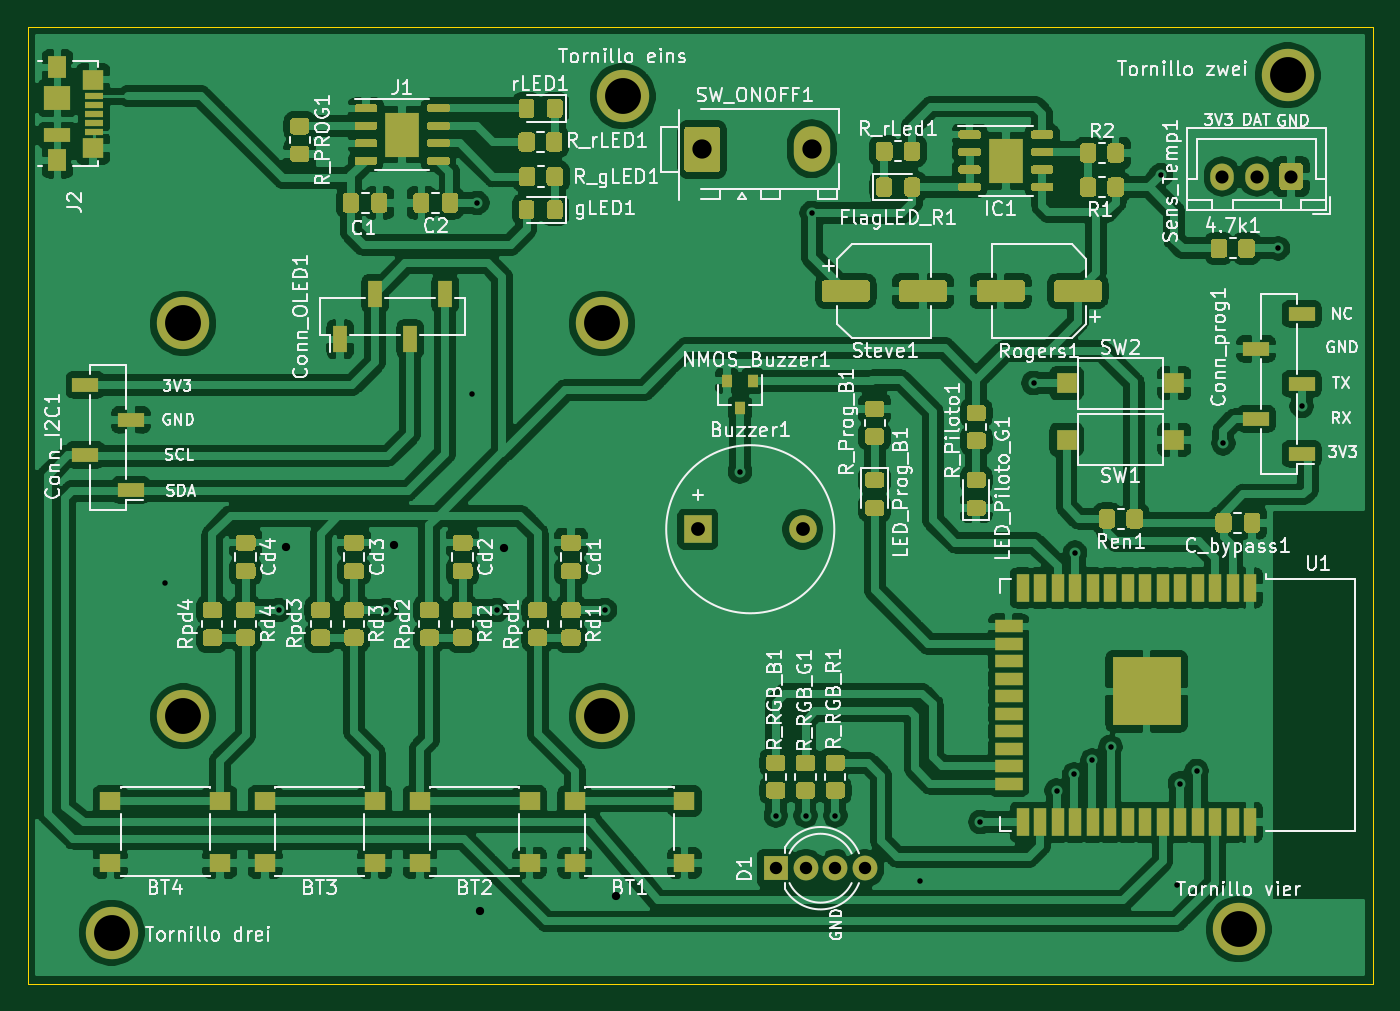
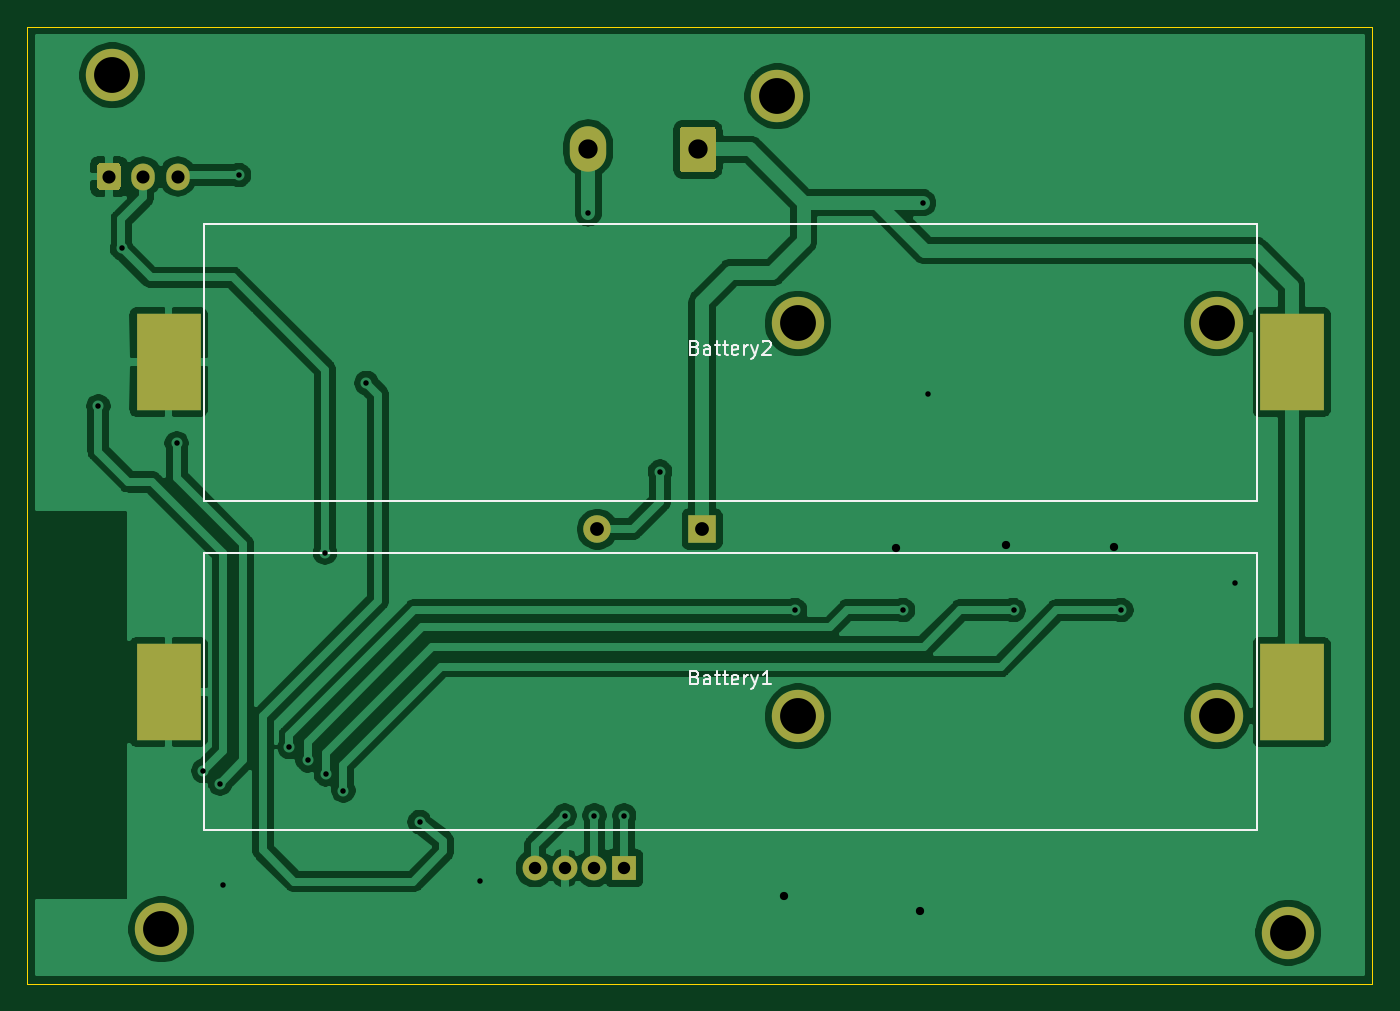
Circuit board: 11 layer files. Board 97.6 x 69.4 mm.
- bottom_copper: PCB_Design-B_Cu.gbr (92460 bytes)
- bottom_mask: PCB_Design-B_Mask.gbr (2216 bytes)
- paste: PCB_Design-B_Paste.gbr (656 bytes)
- bottom_silk: PCB_Design-B_SilkS.gbr (5426 bytes)
- outline: PCB_Design-Edge_Cuts.gbr (705 bytes)
- top_copper: PCB_Design-F_Cu.gbr (350839 bytes)
- top_mask: PCB_Design-F_Mask.gbr (35010 bytes)
- paste: PCB_Design-F_Paste.gbr (36088 bytes)
- top_silk: PCB_Design-F_SilkS.gbr (111253 bytes)
- drill: PCB_Design-NPTH.drl (306 bytes)
- drill: PCB_Design-PTH.drl (1114 bytes)

=== bottom_copper: PCB_Design-B_Cu.gbr (92460 bytes, source omitted) ===
=== bottom_mask: PCB_Design-B_Mask.gbr ===
%TF.GenerationSoftware,KiCad,Pcbnew,(5.1.10-1-10_14)*%
%TF.CreationDate,2022-01-04T14:17:43-05:00*%
%TF.ProjectId,PCB_Design,5043425f-4465-4736-9967-6e2e6b696361,rev?*%
%TF.SameCoordinates,Original*%
%TF.FileFunction,Soldermask,Bot*%
%TF.FilePolarity,Negative*%
%FSLAX46Y46*%
G04 Gerber Fmt 4.6, Leading zero omitted, Abs format (unit mm)*
G04 Created by KiCad (PCBNEW (5.1.10-1-10_14)) date 2022-01-04 14:17:43*
%MOMM*%
%LPD*%
G01*
G04 APERTURE LIST*
%ADD10O,2.640000X3.300000*%
%ADD11C,3.800000*%
%ADD12R,4.700000X7.000000*%
%ADD13R,2.000000X2.000000*%
%ADD14C,2.000000*%
%ADD15R,1.800000X1.800000*%
%ADD16C,1.800000*%
%ADD17O,1.700000X1.950000*%
G04 APERTURE END LIST*
D10*
%TO.C,SW_ONOFF1*%
X118110000Y-99568000D03*
G36*
G01*
X111242500Y-101281500D02*
X109102500Y-101281500D01*
G75*
G02*
X108852500Y-101031500I0J250000D01*
G01*
X108852500Y-98231500D01*
G75*
G02*
X109102500Y-97981500I250000J0D01*
G01*
X111242500Y-97981500D01*
G75*
G02*
X111492500Y-98231500I0J-250000D01*
G01*
X111492500Y-101031500D01*
G75*
G02*
X111242500Y-101281500I-250000J0D01*
G01*
G37*
%TD*%
D11*
%TO.C,Conn_OLED1*%
X72493500Y-140760000D03*
X72493500Y-112260000D03*
X102893500Y-112260000D03*
X102893500Y-140760000D03*
%TD*%
%TO.C,Tornillo vier*%
X149098000Y-156210000D03*
%TD*%
%TO.C,Tornillo drei*%
X67310000Y-156464000D03*
%TD*%
%TO.C,Tornillo zwei*%
X152654000Y-94234000D03*
%TD*%
%TO.C,Tornillo eins*%
X104394000Y-95758000D03*
%TD*%
D12*
%TO.C,Battery1*%
X67068500Y-139001500D03*
X148568500Y-139001500D03*
%TD*%
%TO.C,Battery2*%
X148568500Y-115062000D03*
X67068500Y-115062000D03*
%TD*%
D13*
%TO.C,Buzzer1*%
X109855000Y-127190500D03*
D14*
X117455000Y-127190500D03*
%TD*%
D15*
%TO.C,D1*%
X115519200Y-151790400D03*
D16*
X117678200Y-151790400D03*
X119837200Y-151790400D03*
X121996200Y-151790400D03*
%TD*%
%TO.C,Sens_Temp1*%
G36*
G01*
X153758000Y-100875000D02*
X153758000Y-102325000D01*
G75*
G02*
X153508000Y-102575000I-250000J0D01*
G01*
X152308000Y-102575000D01*
G75*
G02*
X152058000Y-102325000I0J250000D01*
G01*
X152058000Y-100875000D01*
G75*
G02*
X152308000Y-100625000I250000J0D01*
G01*
X153508000Y-100625000D01*
G75*
G02*
X153758000Y-100875000I0J-250000D01*
G01*
G37*
D17*
X150408000Y-101600000D03*
X147908000Y-101600000D03*
%TD*%
M02*

=== paste: PCB_Design-B_Paste.gbr ===
%TF.GenerationSoftware,KiCad,Pcbnew,(5.1.10-1-10_14)*%
%TF.CreationDate,2022-01-04T14:17:43-05:00*%
%TF.ProjectId,PCB_Design,5043425f-4465-4736-9967-6e2e6b696361,rev?*%
%TF.SameCoordinates,Original*%
%TF.FileFunction,Paste,Bot*%
%TF.FilePolarity,Positive*%
%FSLAX46Y46*%
G04 Gerber Fmt 4.6, Leading zero omitted, Abs format (unit mm)*
G04 Created by KiCad (PCBNEW (5.1.10-1-10_14)) date 2022-01-04 14:17:43*
%MOMM*%
%LPD*%
G01*
G04 APERTURE LIST*
%ADD10R,4.700000X7.000000*%
G04 APERTURE END LIST*
D10*
%TO.C,Battery1*%
X67068500Y-139001500D03*
X148568500Y-139001500D03*
%TD*%
%TO.C,Battery2*%
X148568500Y-115062000D03*
X67068500Y-115062000D03*
%TD*%
M02*

=== bottom_silk: PCB_Design-B_SilkS.gbr ===
%TF.GenerationSoftware,KiCad,Pcbnew,(5.1.10-1-10_14)*%
%TF.CreationDate,2022-01-04T14:17:43-05:00*%
%TF.ProjectId,PCB_Design,5043425f-4465-4736-9967-6e2e6b696361,rev?*%
%TF.SameCoordinates,Original*%
%TF.FileFunction,Legend,Bot*%
%TF.FilePolarity,Positive*%
%FSLAX46Y46*%
G04 Gerber Fmt 4.6, Leading zero omitted, Abs format (unit mm)*
G04 Created by KiCad (PCBNEW (5.1.10-1-10_14)) date 2022-01-04 14:17:43*
%MOMM*%
%LPD*%
G01*
G04 APERTURE LIST*
%ADD10C,0.120000*%
%ADD11C,0.150000*%
G04 APERTURE END LIST*
D10*
%TO.C,Battery1*%
X69618500Y-149051500D02*
X146018500Y-149051500D01*
X146018500Y-149051500D02*
X146018500Y-128951500D01*
X146018500Y-128951500D02*
X69618500Y-128951500D01*
X69618500Y-128951500D02*
X69618500Y-149051500D01*
%TO.C,Battery2*%
X69618500Y-125112000D02*
X146018500Y-125112000D01*
X146018500Y-125112000D02*
X146018500Y-105012000D01*
X146018500Y-105012000D02*
X69618500Y-105012000D01*
X69618500Y-105012000D02*
X69618500Y-125112000D01*
%TO.C,Battery1*%
D11*
X110366119Y-137930071D02*
X110223261Y-137977690D01*
X110175642Y-138025309D01*
X110128023Y-138120547D01*
X110128023Y-138263404D01*
X110175642Y-138358642D01*
X110223261Y-138406261D01*
X110318500Y-138453880D01*
X110699452Y-138453880D01*
X110699452Y-137453880D01*
X110366119Y-137453880D01*
X110270880Y-137501500D01*
X110223261Y-137549119D01*
X110175642Y-137644357D01*
X110175642Y-137739595D01*
X110223261Y-137834833D01*
X110270880Y-137882452D01*
X110366119Y-137930071D01*
X110699452Y-137930071D01*
X109270880Y-138453880D02*
X109270880Y-137930071D01*
X109318500Y-137834833D01*
X109413738Y-137787214D01*
X109604214Y-137787214D01*
X109699452Y-137834833D01*
X109270880Y-138406261D02*
X109366119Y-138453880D01*
X109604214Y-138453880D01*
X109699452Y-138406261D01*
X109747071Y-138311023D01*
X109747071Y-138215785D01*
X109699452Y-138120547D01*
X109604214Y-138072928D01*
X109366119Y-138072928D01*
X109270880Y-138025309D01*
X108937547Y-137787214D02*
X108556595Y-137787214D01*
X108794690Y-137453880D02*
X108794690Y-138311023D01*
X108747071Y-138406261D01*
X108651833Y-138453880D01*
X108556595Y-138453880D01*
X108366119Y-137787214D02*
X107985166Y-137787214D01*
X108223261Y-137453880D02*
X108223261Y-138311023D01*
X108175642Y-138406261D01*
X108080404Y-138453880D01*
X107985166Y-138453880D01*
X107270880Y-138406261D02*
X107366119Y-138453880D01*
X107556595Y-138453880D01*
X107651833Y-138406261D01*
X107699452Y-138311023D01*
X107699452Y-137930071D01*
X107651833Y-137834833D01*
X107556595Y-137787214D01*
X107366119Y-137787214D01*
X107270880Y-137834833D01*
X107223261Y-137930071D01*
X107223261Y-138025309D01*
X107699452Y-138120547D01*
X106794690Y-138453880D02*
X106794690Y-137787214D01*
X106794690Y-137977690D02*
X106747071Y-137882452D01*
X106699452Y-137834833D01*
X106604214Y-137787214D01*
X106508976Y-137787214D01*
X106270880Y-137787214D02*
X106032785Y-138453880D01*
X105794690Y-137787214D02*
X106032785Y-138453880D01*
X106128023Y-138691976D01*
X106175642Y-138739595D01*
X106270880Y-138787214D01*
X104889928Y-138453880D02*
X105461357Y-138453880D01*
X105175642Y-138453880D02*
X105175642Y-137453880D01*
X105270880Y-137596738D01*
X105366119Y-137691976D01*
X105461357Y-137739595D01*
%TO.C,Battery2*%
X110366119Y-113990571D02*
X110223261Y-114038190D01*
X110175642Y-114085809D01*
X110128023Y-114181047D01*
X110128023Y-114323904D01*
X110175642Y-114419142D01*
X110223261Y-114466761D01*
X110318500Y-114514380D01*
X110699452Y-114514380D01*
X110699452Y-113514380D01*
X110366119Y-113514380D01*
X110270880Y-113562000D01*
X110223261Y-113609619D01*
X110175642Y-113704857D01*
X110175642Y-113800095D01*
X110223261Y-113895333D01*
X110270880Y-113942952D01*
X110366119Y-113990571D01*
X110699452Y-113990571D01*
X109270880Y-114514380D02*
X109270880Y-113990571D01*
X109318500Y-113895333D01*
X109413738Y-113847714D01*
X109604214Y-113847714D01*
X109699452Y-113895333D01*
X109270880Y-114466761D02*
X109366119Y-114514380D01*
X109604214Y-114514380D01*
X109699452Y-114466761D01*
X109747071Y-114371523D01*
X109747071Y-114276285D01*
X109699452Y-114181047D01*
X109604214Y-114133428D01*
X109366119Y-114133428D01*
X109270880Y-114085809D01*
X108937547Y-113847714D02*
X108556595Y-113847714D01*
X108794690Y-113514380D02*
X108794690Y-114371523D01*
X108747071Y-114466761D01*
X108651833Y-114514380D01*
X108556595Y-114514380D01*
X108366119Y-113847714D02*
X107985166Y-113847714D01*
X108223261Y-113514380D02*
X108223261Y-114371523D01*
X108175642Y-114466761D01*
X108080404Y-114514380D01*
X107985166Y-114514380D01*
X107270880Y-114466761D02*
X107366119Y-114514380D01*
X107556595Y-114514380D01*
X107651833Y-114466761D01*
X107699452Y-114371523D01*
X107699452Y-113990571D01*
X107651833Y-113895333D01*
X107556595Y-113847714D01*
X107366119Y-113847714D01*
X107270880Y-113895333D01*
X107223261Y-113990571D01*
X107223261Y-114085809D01*
X107699452Y-114181047D01*
X106794690Y-114514380D02*
X106794690Y-113847714D01*
X106794690Y-114038190D02*
X106747071Y-113942952D01*
X106699452Y-113895333D01*
X106604214Y-113847714D01*
X106508976Y-113847714D01*
X106270880Y-113847714D02*
X106032785Y-114514380D01*
X105794690Y-113847714D02*
X106032785Y-114514380D01*
X106128023Y-114752476D01*
X106175642Y-114800095D01*
X106270880Y-114847714D01*
X105461357Y-113609619D02*
X105413738Y-113562000D01*
X105318500Y-113514380D01*
X105080404Y-113514380D01*
X104985166Y-113562000D01*
X104937547Y-113609619D01*
X104889928Y-113704857D01*
X104889928Y-113800095D01*
X104937547Y-113942952D01*
X105508976Y-114514380D01*
X104889928Y-114514380D01*
%TD*%
M02*

=== outline: PCB_Design-Edge_Cuts.gbr ===
%TF.GenerationSoftware,KiCad,Pcbnew,(5.1.10-1-10_14)*%
%TF.CreationDate,2022-01-04T14:17:43-05:00*%
%TF.ProjectId,PCB_Design,5043425f-4465-4736-9967-6e2e6b696361,rev?*%
%TF.SameCoordinates,Original*%
%TF.FileFunction,Profile,NP*%
%FSLAX46Y46*%
G04 Gerber Fmt 4.6, Leading zero omitted, Abs format (unit mm)*
G04 Created by KiCad (PCBNEW (5.1.10-1-10_14)) date 2022-01-04 14:17:43*
%MOMM*%
%LPD*%
G01*
G04 APERTURE LIST*
%TA.AperFunction,Profile*%
%ADD10C,0.100000*%
%TD*%
G04 APERTURE END LIST*
D10*
X158813500Y-90741500D02*
X158813500Y-160162500D01*
X61214000Y-90741500D02*
X158813500Y-90741500D01*
X61214000Y-160162500D02*
X61214000Y-90741500D01*
X158813500Y-160162500D02*
X61214000Y-160162500D01*
M02*

=== top_copper: PCB_Design-F_Cu.gbr (350839 bytes, source omitted) ===
=== top_mask: PCB_Design-F_Mask.gbr (35010 bytes, source omitted) ===
=== paste: PCB_Design-F_Paste.gbr (36088 bytes, source omitted) ===
=== top_silk: PCB_Design-F_SilkS.gbr (111253 bytes, source omitted) ===
=== drill: PCB_Design-NPTH.drl ===
M48
; DRILL file {KiCad (5.1.10-1-10_14)} date Tuesday, January 04, 2022 at 02:17:48 PM
; FORMAT={-:-/ absolute / inch / decimal}
; #@! TF.CreationDate,2022-01-04T14:17:48-05:00
; #@! TF.GenerationSoftware,Kicad,Pcbnew,(5.1.10-1-10_14)
; #@! TF.FileFunction,NonPlated,1,2,NPTH
FMAT,2
INCH
%
G90
G05
T0
M30

=== drill: PCB_Design-PTH.drl ===
M48
; DRILL file {KiCad (5.1.10-1-10_14)} date Tuesday, January 04, 2022 at 02:17:48 PM
; FORMAT={-:-/ absolute / inch / decimal}
; #@! TF.CreationDate,2022-01-04T14:17:48-05:00
; #@! TF.GenerationSoftware,Kicad,Pcbnew,(5.1.10-1-10_14)
; #@! TF.FileFunction,Plated,1,2,PTH
FMAT,2
INCH
T1C0.0157
T2C0.0236
T3C0.0354
T4C0.0374
T5C0.0394
T6C0.0551
T7C0.1024
%
G90
G05
T1
X2.8025Y-5.16
X3.1272Y-5.2388
X3.4352Y-5.2388
X3.68Y-4.62
X3.695Y-4.075
X3.7512Y-5.2388
X4.0592Y-5.2388
X4.445Y-4.843
X4.5475Y-5.8255
X4.6325Y-5.8255
X4.65Y-4.104
X4.7175Y-5.8255
X4.96Y-6.0125
X5.132Y-5.844
X5.284Y-4.59
X5.35Y-5.754
X5.4Y-5.708
X5.4025Y-5.0745
X5.452Y-5.668
X5.504Y-5.63
X5.648Y-3.996
X5.695Y-6.025
X5.702Y-5.734
X5.75Y-5.698
X5.826Y-4.762
X5.983Y-4.205
X6.05Y-4.656
T2
X3.1475Y-5.0575
X3.4575Y-5.0525
X3.7025Y-6.0975
X3.77Y-5.06
X4.09Y-6.055
T3
X4.548Y-5.976
X4.633Y-5.976
X4.718Y-5.976
X4.803Y-5.976
T4
X5.8231Y-4.0
X5.9216Y-4.0
X6.02Y-4.0
T5
X4.325Y-5.0075
X4.6242Y-5.0075
T6
X4.3375Y-3.9225
X4.65Y-3.92
T7
X2.65Y-6.16
X2.8541Y-4.4197
X2.8541Y-5.5417
X4.0509Y-4.4197
X4.0509Y-5.5417
X4.11Y-3.77
X5.87Y-6.15
X6.01Y-3.71
T0
M30

